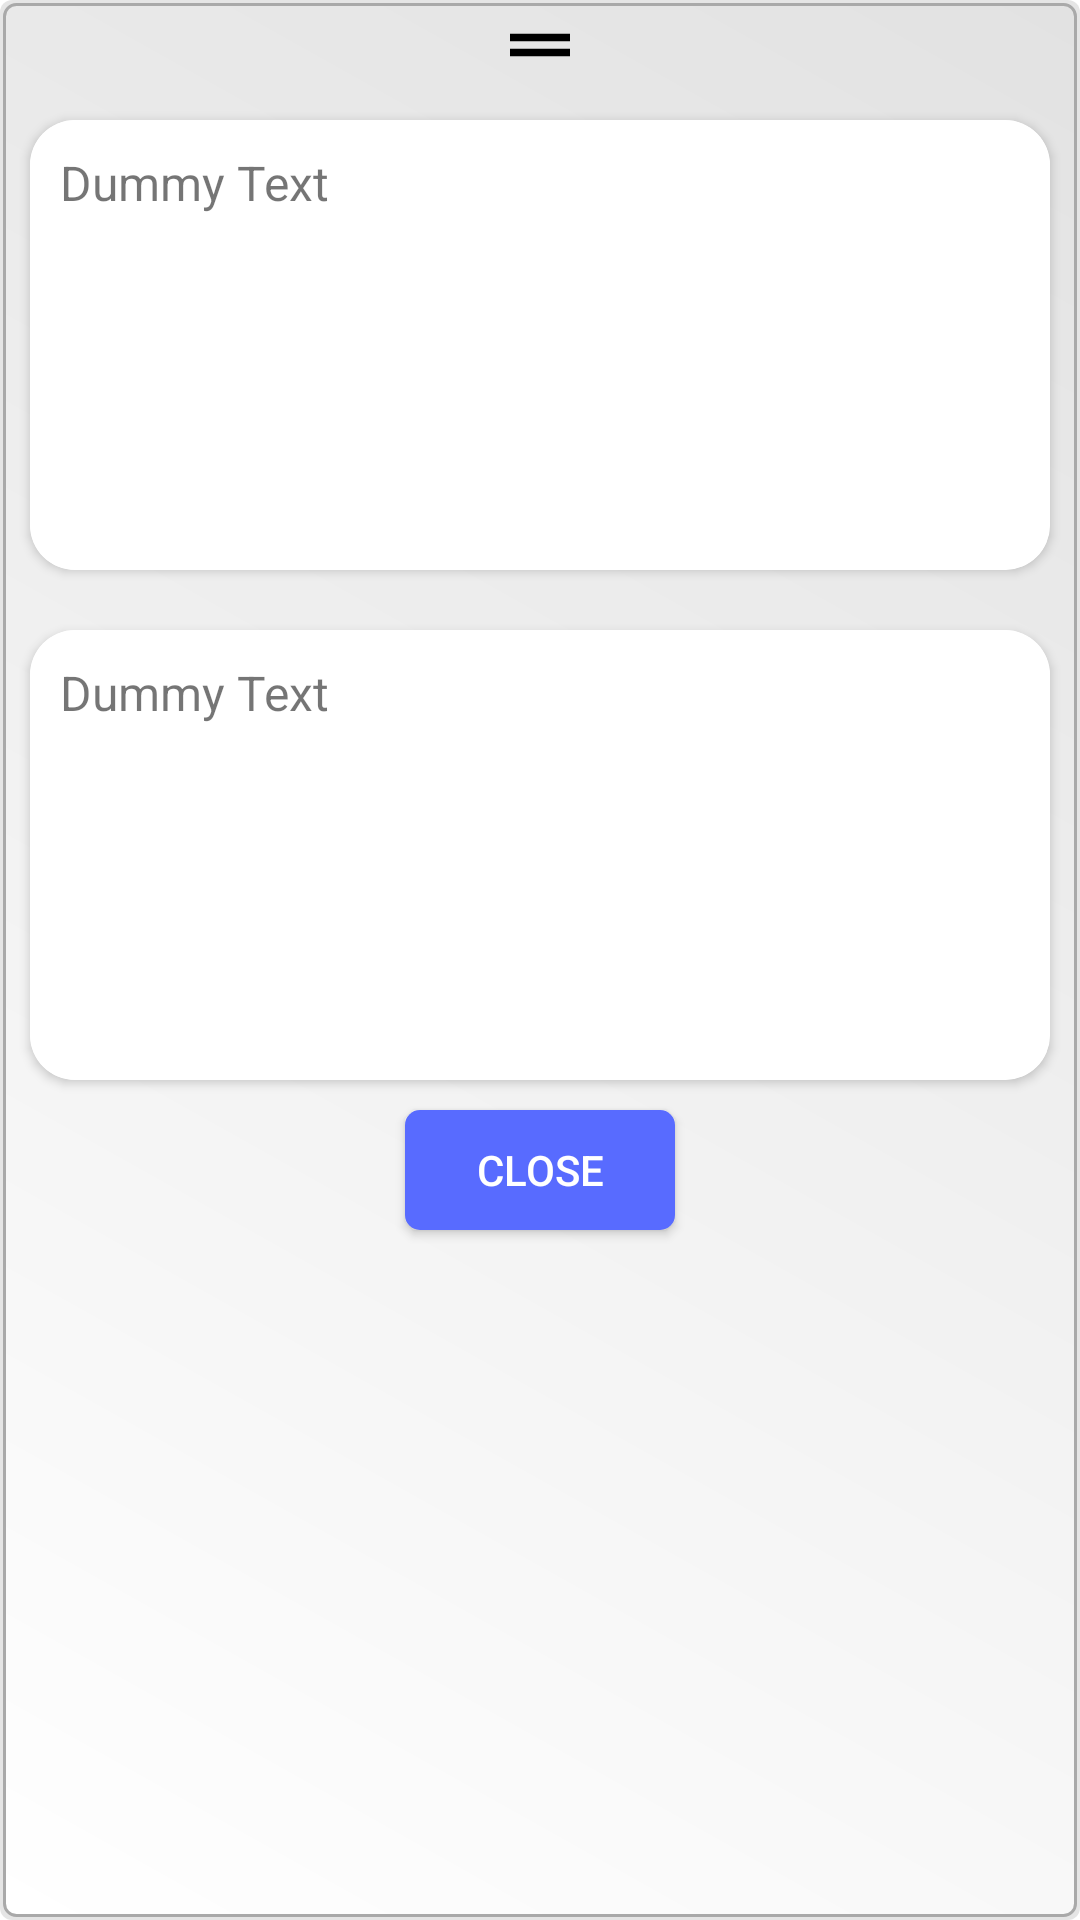

Android layout source for this screen:
<!-- AndroidManifest.xml: application theme Theme.LanguageTranslator -->
<!-- res/layout/layout_view_test.xml -->
<?xml version="1.0" encoding="utf-8"?>
<LinearLayout xmlns:android="http://schemas.android.com/apk/res/android"
    xmlns:app="http://schemas.android.com/apk/res-auto"
    xmlns:tools="http://schemas.android.com/tools"
    android:layout_width="match_parent"
    android:layout_height="wrap_content"
    android:background="@drawable/custom_bg_shape"
    android:gravity="center_horizontal"
    android:orientation="vertical">

    <ImageView
        android:id="@+id/dragHandle"
        android:layout_width="wrap_content"
        android:layout_height="wrap_content"
        android:layout_centerHorizontal="true"
        android:background="@drawable/dragableicon"
        android:padding="10dp" />

    <androidx.recyclerview.widget.RecyclerView
        android:id="@+id/recyclerView"
        android:layout_width="wrap_content"
        android:layout_height="wrap_content"
        tools:listitem="@layout/custom_horizontal_lan_view" />

    <androidx.cardview.widget.CardView
        android:id="@+id/card_view"
        android:layout_width="match_parent"
        android:layout_height="150dp"
        android:layout_margin="10dp"
        android:background="@color/white"
        app:cardCornerRadius="15dp">

        <ScrollView
            android:layout_width="match_parent"
            android:layout_height="match_parent"
            android:background="@color/white">

            <TextView
                android:id="@+id/textviewData"
                android:layout_width="match_parent"
                android:layout_height="wrap_content"
                android:padding="10dp"
                android:text="Dummy Text"
                android:textIsSelectable="true"
                android:textSize="16sp" />
        </ScrollView>
    </androidx.cardview.widget.CardView>

    <androidx.cardview.widget.CardView
        android:id="@+id/card_view2"
        android:layout_width="match_parent"
        android:layout_height="150dp"
        android:layout_margin="10dp"
        android:background="@color/white"
        app:cardCornerRadius="15dp">

        <ScrollView
            android:layout_width="match_parent"
            android:layout_height="match_parent"
            android:background="@color/white">

            <TextView
                android:id="@+id/textviewData2"
                android:layout_width="match_parent"
                android:layout_height="wrap_content"
                android:padding="10dp"
                android:text="Dummy Text"
                android:textIsSelectable="true"
                android:textSize="16sp" />
        </ScrollView>
    </androidx.cardview.widget.CardView>

    <Button
        android:id="@+id/btn"
        android:layout_width="90dp"
        android:layout_height="40dp"
        android:layout_marginBottom="10dp"
        android:background="@drawable/circular_button_bg"
        android:text="Close"
        android:textColor="@color/white" />

</LinearLayout>
<!-- res/layout/custom_horizontal_lan_view.xml (included above) -->
<LinearLayout xmlns:android="http://schemas.android.com/apk/res/android"
    android:layout_width="wrap_content"
    android:layout_height="wrap_content"
    android:layout_marginEnd="10dp"
    android:orientation="vertical">

    <TextView
        android:id="@+id/horizontal_language_textview"
        android:layout_width="wrap_content"
        android:layout_height="wrap_content"
        android:background="@drawable/custom_bg_shape"
        android:paddingStart="8dp"
        android:paddingTop="4dp"
        android:paddingEnd="8dp"
        android:paddingBottom="4dp"
        android:text="Zeeshan"
        android:foreground="?android:attr/selectableItemBackgroundBorderless" />

</LinearLayout>
<!-- resources referenced by this layout -->
<resources>
  <color name="white">#FFFFFFFF</color>
  <!-- drawable circular_button_bg (drawable) -->
  <?xml version="1.0" encoding="utf-8"?>
  <shape xmlns:android="http://schemas.android.com/apk/res/android"
      android:shape="rectangle">
      <solid android:color="@color/purple_500" />
      <corners android:radius="5dp" />
  </shape>
  <!-- drawable custom_bg_shape (drawable) -->
  <?xml version="1.0" encoding="utf-8"?>
  <layer-list xmlns:android="http://schemas.android.com/apk/res/android">
  
      <item>
          <shape>
              <corners android:radius="4dp" />
              <solid android:color="#1A000000" />
          </shape>
      </item>
  
  
      <item
          android:bottom="1dp"
          android:left="1dp"
          android:right="1dp"
          android:top="1dp">
          <shape>
              <corners android:radius="4dp" />
  
              <gradient
                  android:angle="45"
                  android:endColor="#E2E2E2"
                  android:startColor="#FFFFFF"
                  android:type="linear" />
  
  
              <stroke
                  android:width="1dp"
                  android:color="#A9A9A9" />
          </shape>
      </item>
  </layer-list>
  <!-- drawable dragableicon (drawable) -->
  <vector android:height="30dp" android:tint="#000000"
      android:viewportHeight="24" android:viewportWidth="24"
      android:width="30dp" xmlns:android="http://schemas.android.com/apk/res/android">
      <path android:fillColor="@android:color/white" android:pathData="M20,9H4v2h16V9zM4,15h16v-2H4V15z"/>
  </vector>
  <style name="Theme.LanguageTranslator" parent="Theme.MaterialComponents.Light.NoActionBar">
  
          
          <item name="colorPrimary">@color/day_theme_dark_color</item>
          <item name="colorPrimaryVariant">@color/purple_700</item>
          
          <item name="colorOnPrimary">@color/day_theme_dark_color</item>
          <item name="colorSecondary">@color/teal_200</item>
          <item name="colorSecondaryVariant">@color/teal_700</item>
          <item name="colorOnSecondary">@color/black</item>
          
          <item name="android:statusBarColor">?attr/colorPrimaryVariant</item>
          <item name="colorAccent">@color/day_theme_dark_color</item>
          <item name="colorBackgroundFloating">@color/day_theme_light_color</item>
          <item name="colorOnBackground">@color/day_theme_dark_color</item>
          <item name="colorSurface">@color/day_theme_dark_color</item>
          
          <item name="android:colorBackground">@color/white</item>
          <item name="windowActionBar">@color/day_theme_dark_color</item>
          <item name="android:windowBackground">@color/day_theme_light_color</item>
          <item name="cardBackgroundColor">@color/day_theme_light_color</item>
          <item name="android:previewLayout">@drawable/splash_img</item>
          <item name="android:forceDarkAllowed">false</item>
  
      </style>
  <color name="purple_500">#586Bff</color>
  <color name="day_theme_dark_color">#586Bff</color>
  <color name="purple_700">#586Bff</color>
  <color name="teal_200">#586Bff</color>
  <color name="teal_700">#586Bff</color>
  <color name="black">#000000</color>
  <color name="day_theme_light_color">#ffffff</color>
  <!-- drawable splash_img: png bitmap (drawable, 31357 bytes) -->
</resources>
